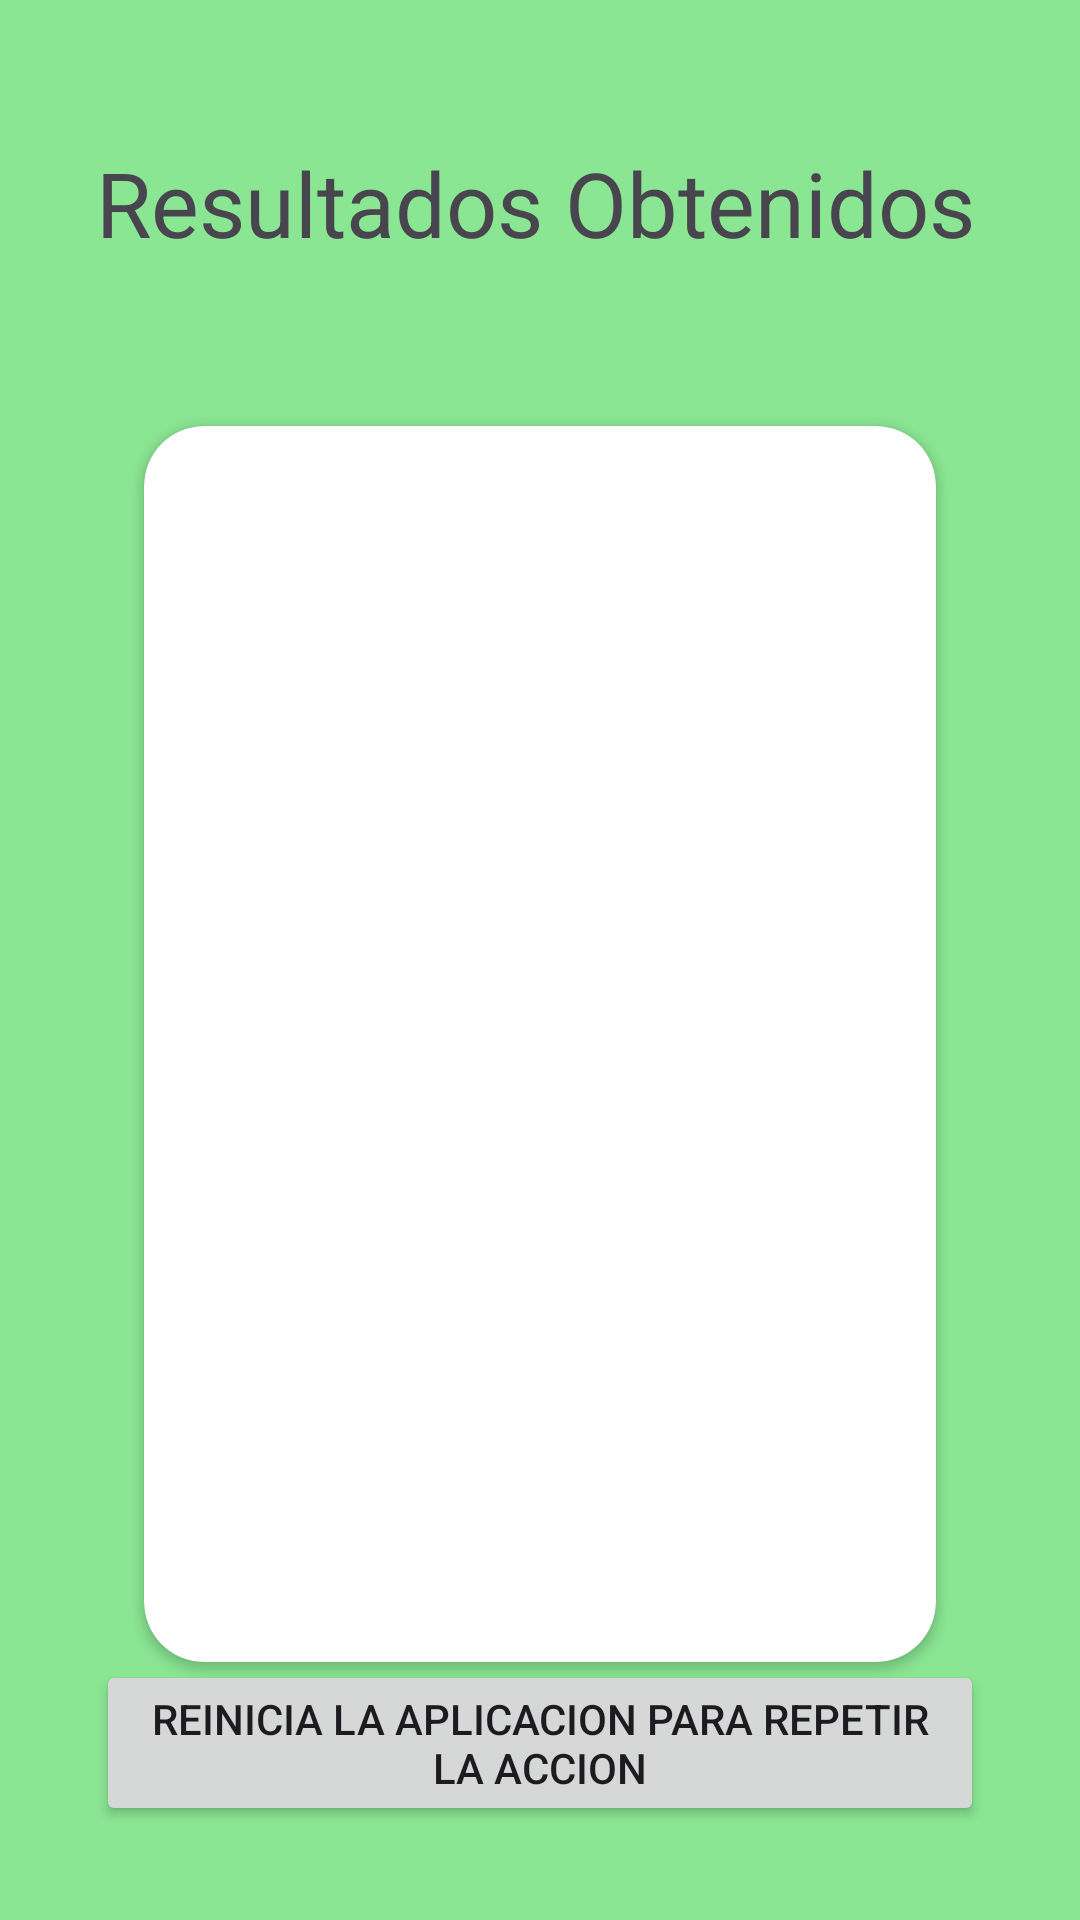

This screen was rendered from an Android layout file. Write that file and the resources it references.
<!-- AndroidManifest.xml: application theme Theme.PMDM_CalculadoraSalarioNeto -->
<!-- res/layout/activity_result_salary.xml -->
<?xml version="1.0" encoding="utf-8"?>
<androidx.constraintlayout.widget.ConstraintLayout xmlns:android="http://schemas.android.com/apk/res/android"
    xmlns:app="http://schemas.android.com/apk/res-auto"
    xmlns:tools="http://schemas.android.com/tools"
    android:id="@+id/main"
    android:layout_width="match_parent"
    android:layout_height="match_parent"
    tools:context=".ResultSalaryActivity"
    android:background="@color/background"
    android:padding="32dp">

    <LinearLayout
        android:layout_width="0dp"
        android:layout_height="wrap_content"
        app:layout_constraintTop_toTopOf="parent"
        app:layout_constraintBottom_toBottomOf="parent"
        app:layout_constraintStart_toStartOf="parent"
        app:layout_constraintEnd_toEndOf="parent"
        app:layout_constraintVertical_bias="0.03"
        android:layout_marginBottom="24dp"
        android:id="@+id/tituloResult"
        >

        <TextView
            android:layout_width="wrap_content"
            android:layout_height="wrap_content"
            android:text="@string/resultados_obtenidos"
            android:textSize="30sp"
            android:textAlignment="center"/>

    </LinearLayout>

    <androidx.cardview.widget.CardView
        android:id="@+id/cvResult"
        android:layout_width="0dp"
        android:layout_height="wrap_content"
        app:layout_constraintTop_toBottomOf="@+id/tituloResult"
        app:layout_constraintBottom_toBottomOf="parent"
        app:layout_constraintStart_toStartOf="parent"
        app:layout_constraintEnd_toEndOf="parent"
        app:cardCornerRadius="20dp"
        android:layout_margin="16dp"
        >

        <LinearLayout
            android:layout_width="wrap_content"
            android:layout_height="wrap_content"
            android:orientation="vertical"
            android:gravity="center"
            android:layout_margin="24dp">

            <TextView
                android:id="@+id/tvSalarioBruto"
                android:layout_width="wrap_content"
                android:layout_height="wrap_content"
                tools:text="Salario Bruto"
                android:textSize="32dp"
                android:padding="24dp"/>

            <TextView
                android:id="@+id/tvSalarioNeto"
                android:layout_width="wrap_content"
                android:layout_height="wrap_content"
                tools:text="Salario Neto"
                android:textSize="32dp"
                android:padding="24dp"/>

            <TextView
                android:id="@+id/tvRetencionIRPF"
                android:layout_width="wrap_content"
                android:layout_height="wrap_content"
                tools:text = "Retencion IRPF"
                android:textSize="32dp"
                android:padding="24dp"/>

            <TextView
                android:id="@+id/tvDeducciones"
                android:layout_width="wrap_content"
                android:layout_height="wrap_content"
                tools:text="Deducciones"
                android:textSize="32dp"
                android:padding="24dp"/>

        </LinearLayout>

    </androidx.cardview.widget.CardView>
    <Button
        android:layout_width="wrap_content"
        android:layout_height="wrap_content"
        android:text="@string/reinicia_la_aplicacion_para_repetir_la_accion"
        app:layout_constraintTop_toBottomOf="@+id/cvResult"
        app:layout_constraintBottom_toBottomOf="parent"
        app:layout_constraintStart_toStartOf="parent"
        app:layout_constraintEnd_toEndOf="parent"/>

</androidx.constraintlayout.widget.ConstraintLayout>
<!-- resources referenced by this layout -->
<resources>
  <color name="background">#8AE693</color>
  <string name="reinicia_la_aplicacion_para_repetir_la_accion">Reinicia la aplicacion para repetir la accion</string>
  <string name="resultados_obtenidos">Resultados Obtenidos</string>
  <style name="Theme.PMDM_CalculadoraSalarioNeto" parent="Base.Theme.PMDM_CalculadoraSalarioNeto" />
  <style name="Base.Theme.PMDM_CalculadoraSalarioNeto" parent="Theme.Material3.DayNight.NoActionBar">
          
          
      </style>
</resources>
